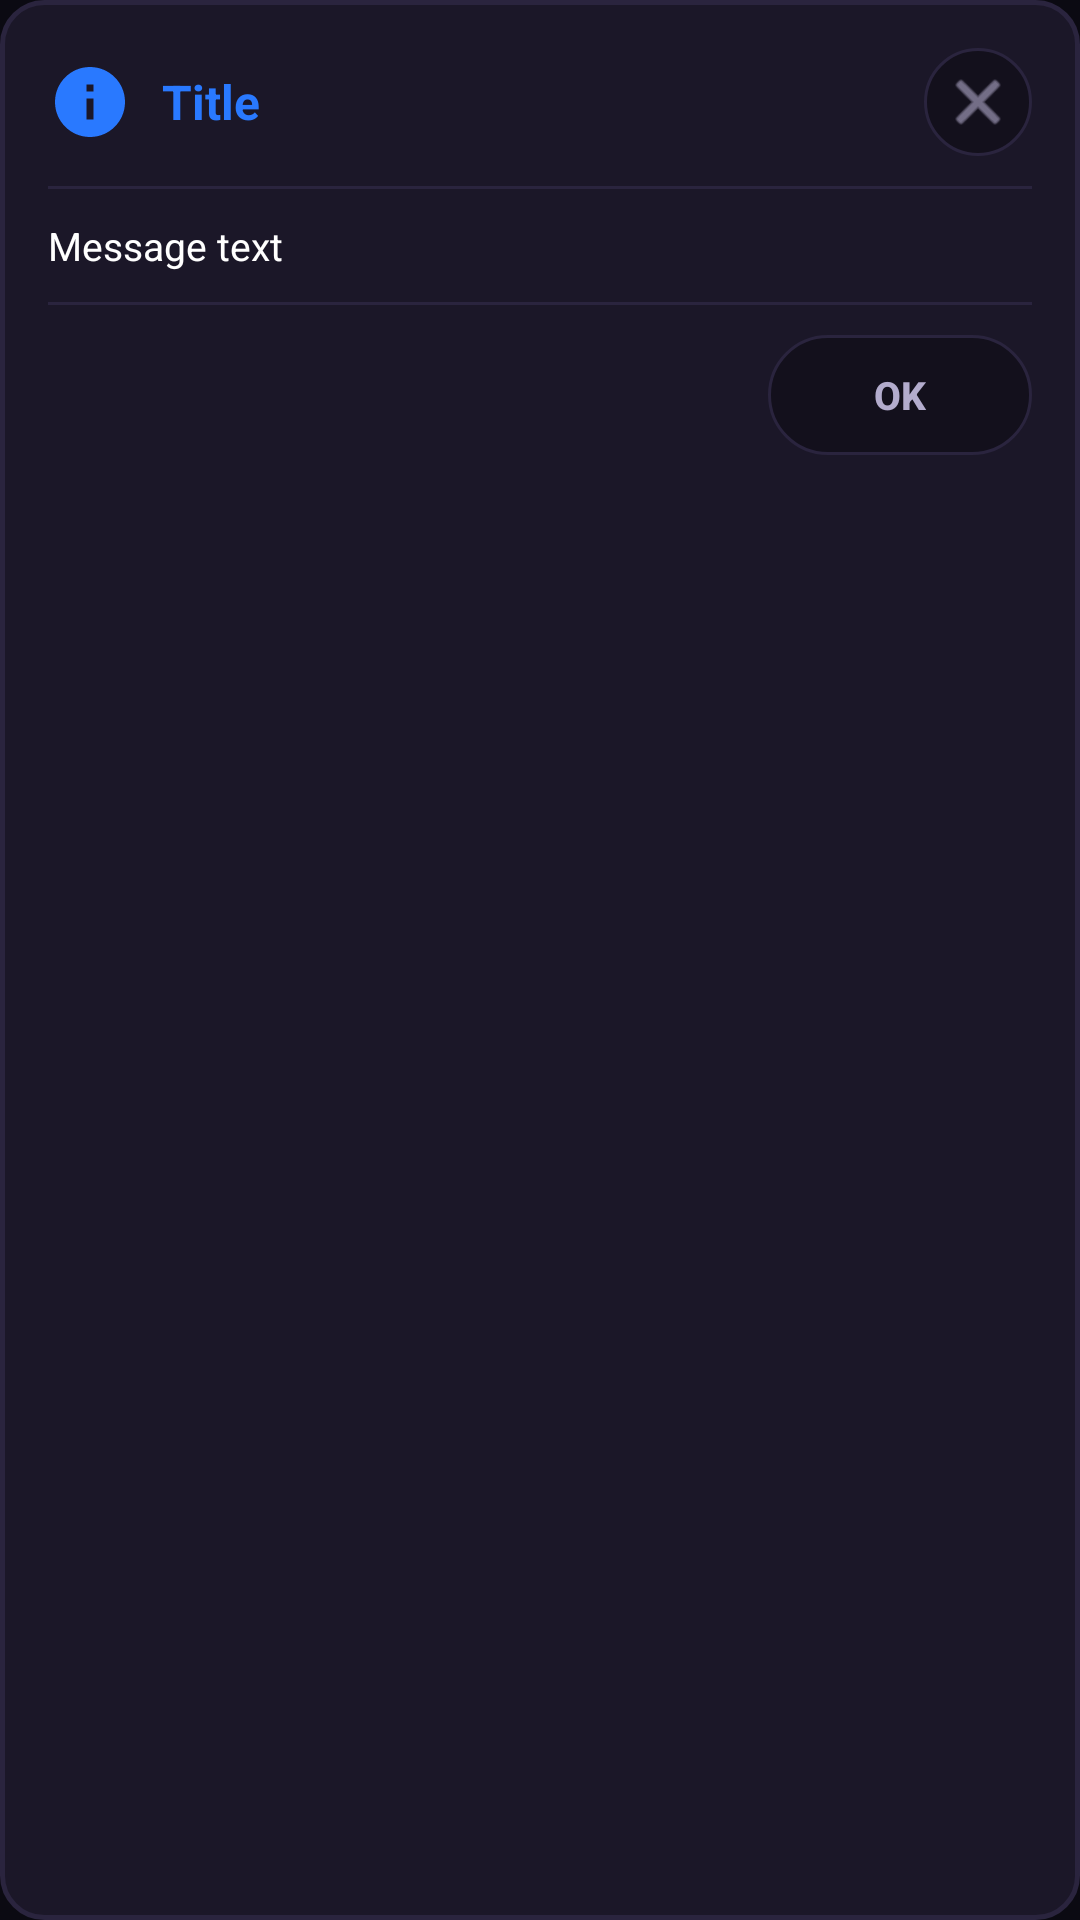

Write the Android layout XML for this screen, with the resource values it uses.
<!-- AndroidManifest.xml: application theme Theme.OttKing -->
<!-- res/layout/dialog_custom.xml -->
<?xml version="1.0" encoding="utf-8"?>
<LinearLayout xmlns:android="http://schemas.android.com/apk/res/android"
    xmlns:app="http://schemas.android.com/apk/res-auto"
    android:id="@+id/dialogRoot"
    android:layout_width="match_parent"
    android:layout_height="wrap_content"
    android:background="@drawable/bg_card_normal"
    android:orientation="vertical"
    android:padding="16dp">

    
    <LinearLayout
        android:layout_width="match_parent"
        android:layout_height="wrap_content"
        android:gravity="center_vertical"
        android:orientation="horizontal">

        <ImageView
            android:id="@+id/dialogIcon"
            android:layout_width="28dp"
            android:layout_height="28dp"
            android:layout_marginEnd="10dp"
            android:contentDescription="Icon"
            android:src="@drawable/ic_info"
            app:tint="@color/gold_primary" />

        <TextView
            android:id="@+id/dialogTitle"
            android:layout_width="0dp"
            android:layout_height="wrap_content"
            android:layout_weight="1"
            android:text="Title"
            android:textColor="@color/gold_primary"
            android:textSize="16sp"
            android:textStyle="bold" />

        <ImageView
            android:id="@+id/btnCloseDialog"
            android:layout_width="36dp"
            android:layout_height="36dp"
            android:background="@drawable/selector_header_button"
            android:clickable="true"
            android:contentDescription="Close"
            android:focusable="true"
            android:padding="6dp"
            android:src="@android:drawable/ic_menu_close_clear_cancel"
            app:tint="@color/text_secondary" />

    </LinearLayout>

    
    <View
        android:layout_width="match_parent"
        android:layout_height="1dp"
        android:layout_marginTop="10dp"
        android:layout_marginBottom="10dp"
        android:background="@color/card_bg_stroke" />

    
    <ScrollView
        android:layout_width="match_parent"
        android:layout_height="wrap_content"
        android:fillViewport="true">

        <LinearLayout
            android:layout_width="match_parent"
            android:layout_height="wrap_content"
            android:orientation="vertical">

            
            <TextView
                android:id="@+id/dialogMessage"
                android:layout_width="match_parent"
                android:layout_height="wrap_content"
                android:lineSpacingExtra="4dp"
                android:text="Message text"
                android:textColor="@color/text_primary"
                android:textSize="13sp" />

            
            <FrameLayout
                android:id="@+id/dialogCustomContainer"
                android:layout_width="match_parent"
                android:layout_height="wrap_content"
                android:visibility="gone" />

        </LinearLayout>
    </ScrollView>

    
    <View
        android:layout_width="match_parent"
        android:layout_height="1dp"
        android:layout_marginTop="10dp"
        android:layout_marginBottom="10dp"
        android:background="@color/card_bg_stroke" />

    
    <LinearLayout
        android:id="@+id/dialogButtonsContainer"
        android:layout_width="match_parent"
        android:layout_height="wrap_content"
        android:gravity="end"
        android:orientation="horizontal">

        <Button
            android:id="@+id/btnDialogNegative"
            style="?android:attr/borderlessButtonStyle"
            android:layout_width="wrap_content"
            android:layout_height="40dp"
            android:layout_marginEnd="10dp"
            android:background="@drawable/selector_pill_focus"
            android:clickable="true"
            android:focusable="true"
            android:paddingStart="16dp"
            android:paddingEnd="16dp"
            android:text="@string/btn_cancel"
            android:textColor="@color/selector_pill_text"
            android:textSize="13sp"
            android:textStyle="bold"
            android:visibility="gone" />

        <Button
            android:id="@+id/btnDialogNeutral"
            style="?android:attr/borderlessButtonStyle"
            android:layout_width="wrap_content"
            android:layout_height="40dp"
            android:layout_marginEnd="10dp"
            android:background="@drawable/selector_pill_focus"
            android:clickable="true"
            android:focusable="true"
            android:paddingStart="16dp"
            android:paddingEnd="16dp"
            android:text="@string/btn_dashboard"
            android:textColor="@color/selector_pill_text"
            android:textSize="13sp"
            android:textStyle="bold"
            android:visibility="gone" />

        <Button
            android:id="@+id/btnDialogPositive"
            style="?android:attr/borderlessButtonStyle"
            android:layout_width="wrap_content"
            android:layout_height="40dp"
            android:background="@drawable/selector_pill_focus"
            android:clickable="true"
            android:focusable="true"
            android:paddingStart="20dp"
            android:paddingEnd="20dp"
            android:text="@string/btn_ok"
            android:textColor="@color/selector_pill_text"
            android:textSize="13sp"
            android:textStyle="bold" />

    </LinearLayout>

</LinearLayout>
<!-- resources referenced by this layout -->
<resources>
  <color name="card_bg_stroke">#2A243E</color>
  <color name="gold_primary">#2979FF</color>
  <color name="text_primary">#FFFFFF</color>
  <color name="text_secondary">#B3ACCD</color>
  <!-- drawable bg_card_normal (drawable) -->
  <?xml version="1.0" encoding="utf-8"?>
  <shape xmlns:android="http://schemas.android.com/apk/res/android"
      android:shape="rectangle">
      <solid android:color="@color/card_bg" />
      <corners android:radius="14dp" />
      <stroke
          android:width="1.5dp"
          android:color="@color/card_bg_stroke" />
  </shape>
  <!-- drawable ic_info (drawable) -->
  <?xml version="1.0" encoding="utf-8"?>
  <vector xmlns:android="http://schemas.android.com/apk/res/android"
      android:width="24dp"
      android:height="24dp"
      android:viewportWidth="24"
      android:viewportHeight="24">
      <path
          android:fillColor="@color/white"
          android:pathData="M12,2C6.48,2 2,6.48 2,12s4.48,10 10,10 10,-4.48 10,-10S17.52,2 12,2zM13,17h-2v-6h2v6zM13,9h-2V7h2v2z" />
  </vector>
  <!-- drawable selector_header_button (drawable) -->
  <?xml version="1.0" encoding="utf-8"?>
  <selector xmlns:android="http://schemas.android.com/apk/res/android">
      <item android:drawable="@drawable/bg_pill_focused" android:state_focused="true" />
      <item android:drawable="@drawable/bg_pill_normal" />
  </selector>
  <!-- drawable selector_pill_focus (drawable) -->
  <?xml version="1.0" encoding="utf-8"?>
  <selector xmlns:android="http://schemas.android.com/apk/res/android">
      <item android:drawable="@drawable/bg_pill_active" android:state_selected="true" />
      <item android:drawable="@drawable/bg_pill_normal" />
  </selector>
  <string name="btn_cancel">Cancel</string>
  <string name="btn_ok">OK</string>
  <color name="card_bg">#1B1728</color>
  <color name="white">#FFFFFFFF</color>
  <!-- drawable bg_pill_focused (drawable) -->
  <?xml version="1.0" encoding="utf-8"?>
  <shape xmlns:android="http://schemas.android.com/apk/res/android"
      android:shape="rectangle">
      <solid android:color="#332979FF" />
      <corners android:radius="24dp" />
      <stroke
          android:width="3dp"
          android:color="@color/navy_primary" />
  </shape>
  <!-- drawable bg_pill_normal (drawable) -->
  <?xml version="1.0" encoding="utf-8"?>
  <shape xmlns:android="http://schemas.android.com/apk/res/android"
      android:shape="rectangle">
      <solid android:color="@color/bg_sidebar" />
      <corners android:radius="24dp" />
      <stroke
          android:width="1dp"
          android:color="@color/card_bg_stroke" />
  </shape>
  <!-- drawable bg_pill_active (drawable) -->
  <?xml version="1.0" encoding="utf-8"?>
  <shape xmlns:android="http://schemas.android.com/apk/res/android"
      android:shape="rectangle">
      <solid android:color="@color/navy_active_bg" />
      <corners android:radius="24dp" />
      <stroke
          android:width="1.5dp"
          android:color="@color/navy_active_border" />
  </shape>
  <color name="black">#FF000000</color>
  <color name="gold_secondary">#448AFF</color>
  <color name="bg_dark">#0B0A12</color>
  <color name="navy_primary">#2979FF</color>
  <color name="bg_sidebar">#13101C</color>
  <color name="navy_active_bg">#142038</color>
  <color name="navy_active_border">#1E3C72</color>
</resources>
